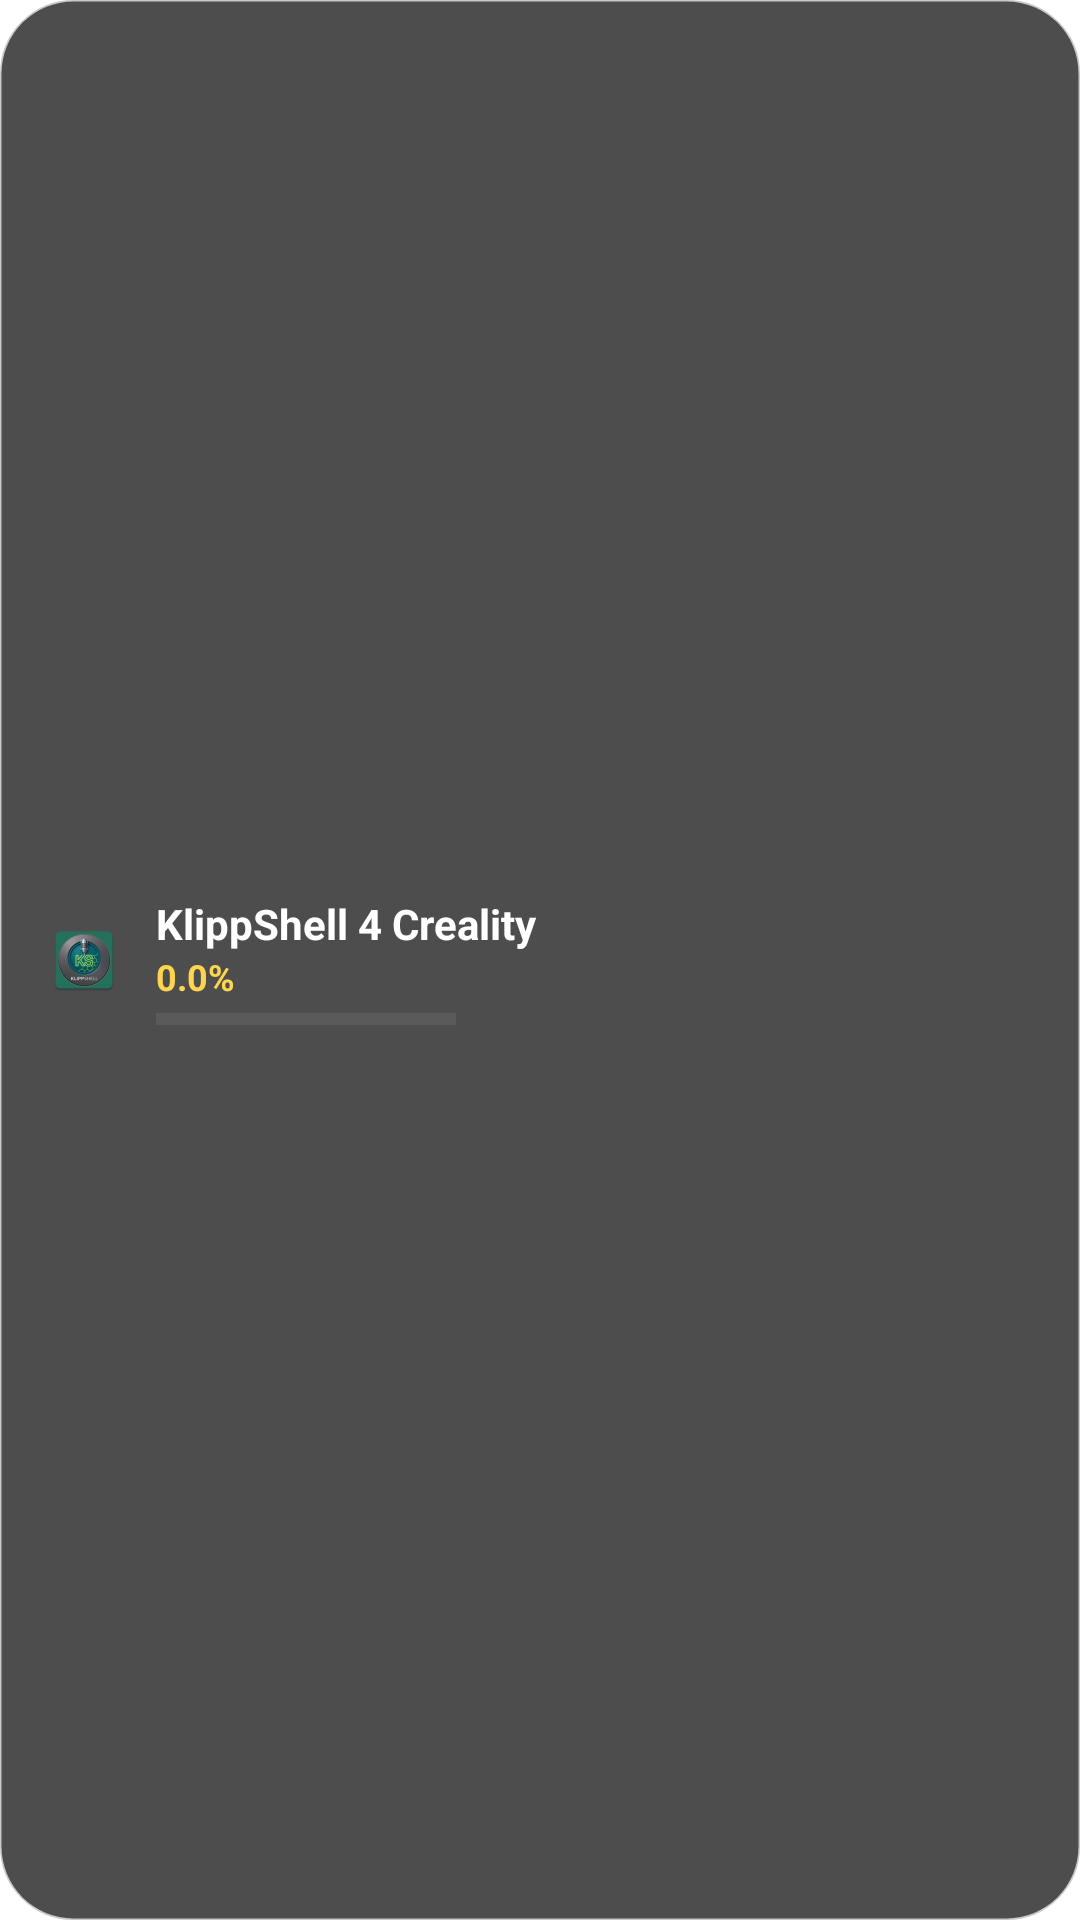

The Android layout XML behind this screen, and the referenced resources:
<!-- AndroidManifest.xml: application theme Theme.KlippShell4Creality -->
<!-- res/layout/overlay_mini_status.xml -->
<?xml version="1.0" encoding="utf-8"?>
<LinearLayout xmlns:android="http://schemas.android.com/apk/res/android"
    android:id="@+id/rootOverlayLayout"
    android:layout_width="wrap_content"
    android:layout_height="wrap_content"
    android:background="@drawable/bg_card"
    android:backgroundTint="#CC212121"
    android:clickable="true"
    android:focusable="true"
    android:gravity="center_vertical"
    android:orientation="horizontal"
    android:paddingHorizontal="16dp"
    android:paddingVertical="12dp">

    <ImageView
        android:id="@+id/ivOverlayIcon"
        android:layout_width="24dp"
        android:layout_height="24dp"
        android:layout_marginEnd="12dp"
        android:contentDescription="@string/app_name"
        android:src="@mipmap/ic_launcher" />

    <LinearLayout
        android:layout_width="wrap_content"
        android:layout_height="wrap_content"
        android:orientation="vertical">

        <TextView
            android:id="@+id/tvOverlayTitle"
            android:layout_width="wrap_content"
            android:layout_height="wrap_content"
            android:text="@string/app_name"
            android:textColor="#FFFFFF"
            android:textSize="14sp"
            android:textStyle="bold" />

        <TextView
            android:id="@+id/tvOverlayProgress"
            android:layout_width="wrap_content"
            android:layout_height="wrap_content"
            android:text="0.0%"
            android:textColor="#FFD54F"
            android:textSize="12sp"
            android:textStyle="bold" />

        <ProgressBar
            android:id="@+id/pbOverlayProgress"
            style="?android:attr/progressBarStyleHorizontal"
            android:layout_width="100dp"
            android:layout_height="4dp"
            android:layout_marginTop="4dp"
            android:max="100"
            android:progress="0"
            android:progressTint="#FFD54F"
            android:progressBackgroundTint="#44FFFFFF" />
    </LinearLayout>

</LinearLayout>
<!-- resources referenced by this layout -->
<resources>
  <!-- drawable bg_card (drawable) -->
  <?xml version="1.0" encoding="utf-8"?>
  <shape xmlns:android="http://schemas.android.com/apk/res/android" android:shape="rectangle">
  
      <solid android:color="?android:attr/colorBackground" />
  
      <corners android:radius="24dp" />
  
      <stroke android:width="1dp" android:color="#4D888888" />
  </shape>
  <!-- mipmap ic_launcher: webp bitmap (mipmap-hdpi, 4496 bytes) -->
  <string name="app_name">KlippShell 4 Creality</string>
  <style name="Theme.KlippShell4Creality" parent="Theme.Material3.DayNight.NoActionBar">
          <item name="colorPrimary">#263238</item>
          <item name="colorSecondary">#37474F</item>
          <item name="android:statusBarColor">#263238</item>
          <item name="android:windowBackground">#FFFFFF</item>
  
          <item name="android:windowSplashScreenAnimatedIcon">@drawable/transparent_icon</item>
  
          <item name="colorCardControl">#E0E0E0</item>
      </style>
</resources>
